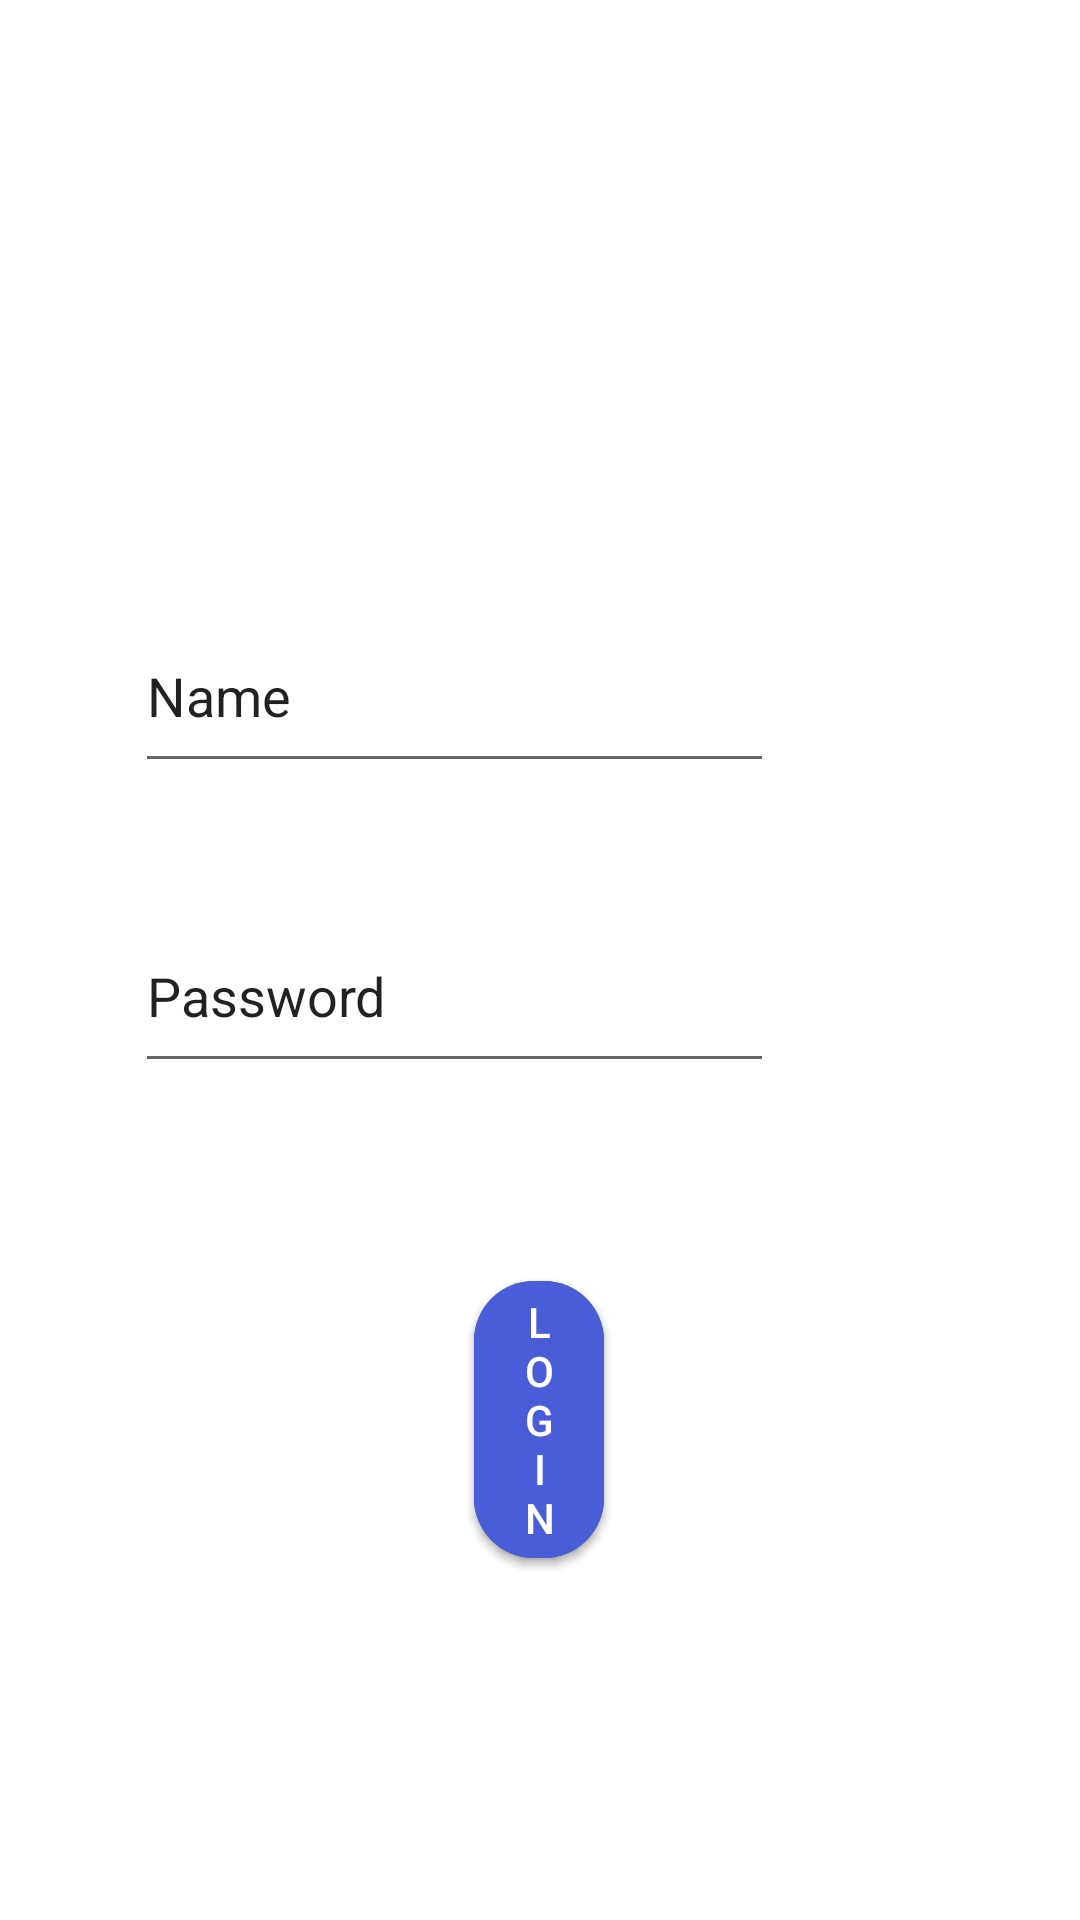

Here is an Android app screen rendered from its layout file. Give the layout XML and the strings, colors and styles it references.
<!-- AndroidManifest.xml: application theme Theme.MyApplication -->
<!-- res/layout/activity_main.xml -->
<?xml version="1.0" encoding="utf-8"?>
<RelativeLayout xmlns:android="http://schemas.android.com/apk/res/android"
    xmlns:app="http://schemas.android.com/apk/res-auto"
    xmlns:tools="http://schemas.android.com/tools"
    android:layout_width="match_parent"
    android:layout_height="match_parent"
    tools:context=".MainActivity">

    <EditText
        android:id="@+id/editTextPersonName"
        android:layout_width="213dp"
        android:layout_height="61dp"
        android:layout_alignParentTop="true"
        android:layout_alignParentEnd="true"
        android:layout_marginTop="200dp"
        android:layout_marginEnd="102dp"
        android:ems="10"
        android:text="@string/name"
        app:layout_constrainStart_toStartOf="parent"
        app:layout_constrainTop_toTopOf="parent"
        app:layout_constraintEnd_toEndof="parent" />

    <EditText
        android:id="@+id/editTextPersonPassword"
        android:layout_width="213dp"
        android:layout_height="61dp"
        android:layout_alignParentTop="true"
        android:layout_alignParentEnd="true"
        android:layout_marginTop="300dp"
        android:layout_marginEnd="102dp"
        android:ems="10"
        android:text="@string/password"
        app:layout_constrainStart_toStartOf="parent"
        app:layout_constrainTop_toTopOf="parent"
        app:layout_constraintEnd_toEndof="parent" />

    <com.google.android.material.button.MaterialButton
        android:id="@+id/login_button"
        android:layout_width="wrap_content"
        android:layout_height="wrap_content"
        android:layout_below="@+id/editTextPersonPassword"
        android:layout_alignParentStart="true"
        android:layout_alignParentEnd="true"
        android:layout_marginStart="158dp"
        android:layout_marginTop="60dp"
        android:layout_marginEnd="158.5dp"
        android:text="@string/login"
        app:cornerRadius="20dp"
        app:layout_constrainStart_toStartOf="parent"
        app:layout_constrainTop_toBottomOf="@+id/editTextPersonName"
        app:layout_constraintEnd_toEndof="parent" />

    <com.google.android.material.button.MaterialButton
        android:id="@+id/accept_button"
        android:layout_width="wrap_content"
        android:layout_height="wrap_content"
        android:layout_below="@+id/editTextPersonPassword"
        android:layout_alignParentStart="true"
        android:layout_alignParentEnd="true"
        android:layout_marginStart="158dp"
        android:layout_marginTop="60dp"
        android:layout_marginEnd="158.5dp"
        android:text="@string/login"
        app:cornerRadius="20dp"
        app:layout_constrainStart_toStartOf="parent"
        app:layout_constrainTop_toBottomOf="@+id/editTextPersonName"
        app:layout_constraintEnd_toEndof="parent" />




</RelativeLayout>
<!-- resources referenced by this layout -->
<resources>
  <string name="login">Log in</string>
  <string name="name">Name</string>
  <string name="password">Password</string>
  <style name="Theme.MyApplication" parent="Theme.MaterialComponents.DayNight.DarkActionBar">
          
          <item name="colorPrimary">@color/accent_500</item>
          <item name="colorPrimaryVariant">@color/primary_500</item>
          <item name="colorOnPrimary">@color/white</item>
          
          <item name="colorSecondary">@color/accent_900</item>
          <item name="colorSecondaryVariant">@color/accent_500</item>
          <item name="colorOnSecondary">@color/black</item>
          
          <item name="android:statusBarColor" tools:targetApi="l">?attr/colorPrimaryVariant</item>
          
      </style>
  <color name="accent_500">#495ED6</color>
  <color name="primary_500">#6CB0EE</color>
  <color name="white">#FFFFFFFF</color>
  <color name="accent_900">#b71c1c</color>
  <color name="black">#FF000000</color>
</resources>
